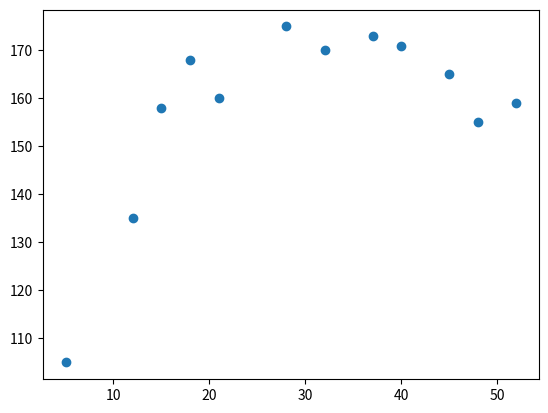
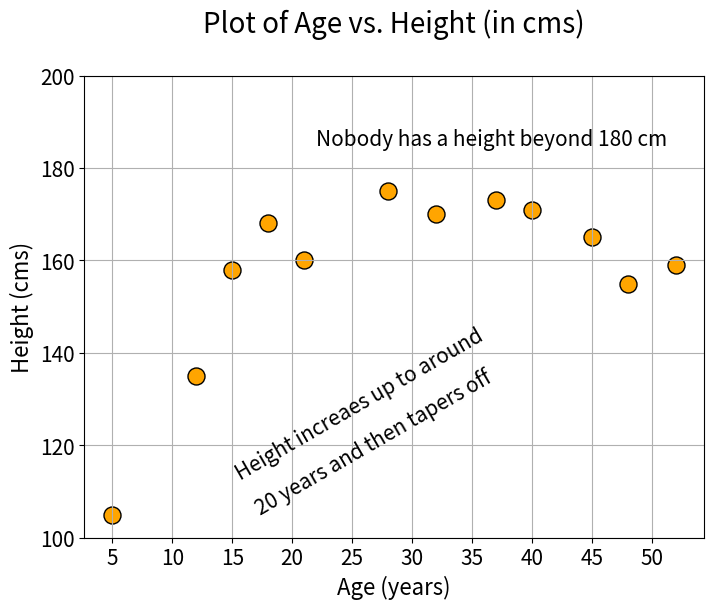

Reproduce these figures in Python, in order.
people = ['Ann','Brandon','Chen','David','Emily','Farook', 'Gagan', 'Hamish', 'Imran', 'Julio', 'Katherine', 'Lily' ]
age = [21,12,32,45,37,18,28,52,5,40,48,15]
weight = [55,35,77,68,70,60,72,69,18,65,82,48]
height = [160,135,170,165,173,168,175,159,105,171,155,158]

#-------------------------------------------------------------------------------------------------

import matplotlib.pyplot as plt

#scatter chart
plt.scatter(age, height)
plt.show()

#-------------------------------------------------------------------------------------------------

# Set figure size
plt.figure(figsize=(8,6))

#-------------------------------------------------------------------------------------------------

# Add a main title
plt.title("Plot of Age vs. Height (in cms)\n",fontsize=20, fontstyle='italic')


#-------------------------------------------------------------------------------------------------

# X- and Y-label with fontsize
plt.xlabel("Age (years)",fontsize=16)
plt.ylabel("Height (cms)",fontsize=16)


#-------------------------------------------------------------------------------------------------

# Turn on grid
plt.grid (True)

#-------------------------------------------------------------------------------------------------

# Set Y-axis limit
plt.ylim(100,200)


#-------------------------------------------------------------------------------------------------

# X- and Y-axis ticks customization with fontsize and placement
plt.xticks([i*5 for i in range(12)],fontsize=15)
plt.yticks(fontsize=15)

#-------------------------------------------------------------------------------------------------


# Main plotting function with choice of color, marker size, and marker edge color
plt.scatter(x=age,y=height,c='orange',s=150,edgecolors='k')


#-------------------------------------------------------------------------------------------------


# Adding bit of text to the plot
plt.text(x=15,y=105,s="Height increaes up to around \n20 years and then tapers off",fontsize=15,rotation=30, linespacing=2)
plt.text(x=22,y=185,s="Nobody has a height beyond 180 cm",fontsize=15)


